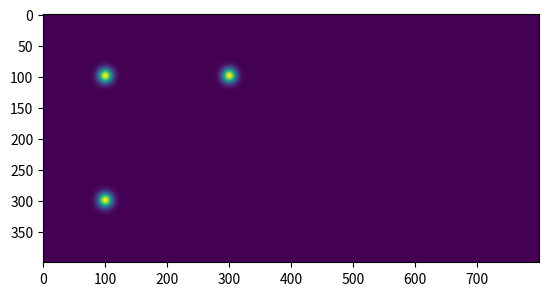

The script that saved this image:
import numpy as np
import matplotlib.pyplot as plt
from scipy.stats import multivariate_normal

def points_to_gaussian_heatmap(centers, height, width, scale):
    gaussians = []
    for y,x in centers:
        s = np.eye(2)*scale
        g = multivariate_normal(mean=(x,y), cov=s)
        gaussians.append(g)

    # create a grid of (x,y) coordinates at which to evaluate the kernels
    x = np.arange(0, width)
    y = np.arange(0, height)
    xx, yy = np.meshgrid(x,y)
    xxyy = np.stack([xx.ravel(), yy.ravel()]).T
    
    # evaluate kernels at grid points
    zz = sum(g.pdf(xxyy) for g in gaussians)

    img = zz.reshape((height,width))
    return img

W = 800  # width of heatmap
H = 400  # height of heatmap
SCALE = 64  # increase scale to make larger gaussians
CENTERS = [(100,100), 
           (100,300), 
           (300,100)] # center points of the gaussians

img = points_to_gaussian_heatmap(CENTERS, H, W, SCALE)

plt.imshow(img); plt.show()